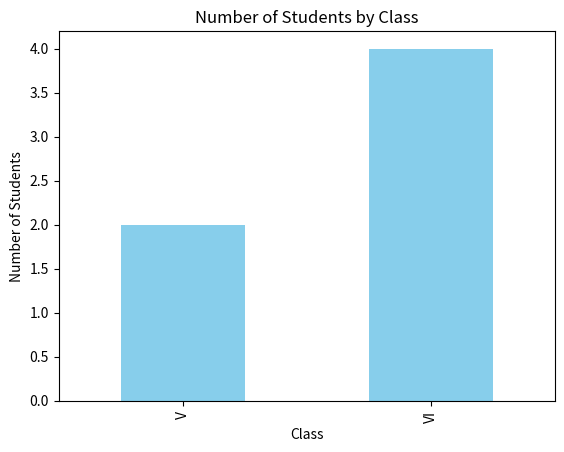

Write the Python code that produced this figure.
import pandas as pd
import matplotlib.pyplot as plt

# Define the DataFrame
student_data = pd.DataFrame({
    'school_code': ['s001', 's002', 's003', 's001', 's002', 's004'],
    'class': ['V', 'VI', 'VI', 'VI', 'V', 'VI'],
    'name': ['Alberto Franco', 'Gino Mcneill', 'Ryan Parkes', 'Eesha Hinton', 'Gino Mcneill', 'David Parkes'],
    'age': [12, 12, 13, 13, 14, 12],
    'height': [173, 192, 186, 167, 151, 159],
    'weight': [35, 32, 33, 30, 31, 32],
    'address': ['street1', 'street2', 'street3', 'street1', 'street2', 'street4']
})

# Group by 'class' and count the number of students in each class
class_counts = student_data.groupby('class').size()

# Display the counts
print("Number of students in each class:")
print(class_counts)

# Plot the results as a bar chart
class_counts.plot(kind='bar', color='skyblue')

# Add labels and title
plt.xlabel('Class')
plt.ylabel('Number of Students')
plt.title('Number of Students by Class')

# Display the bar chart
plt.show()


"""
output

Number of students in each class:
class
V     2
VI    4
dtype: int64

"""

